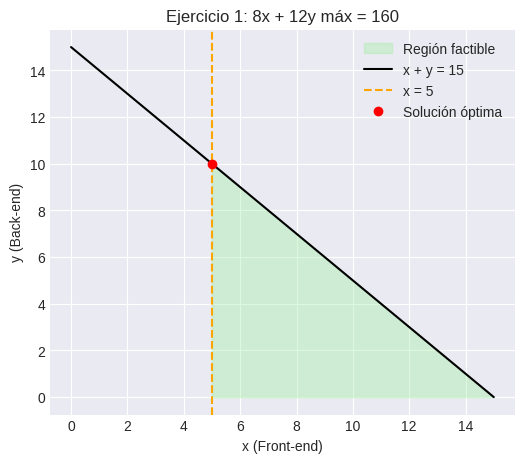
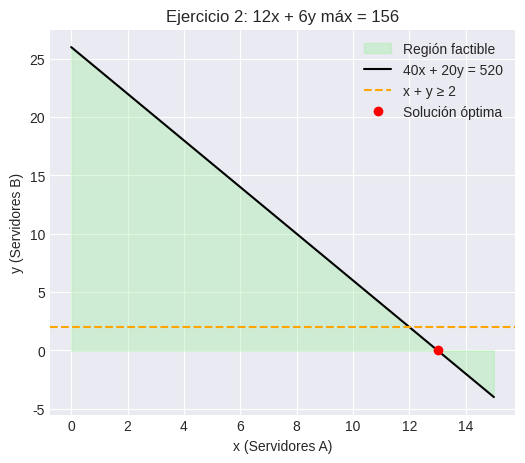
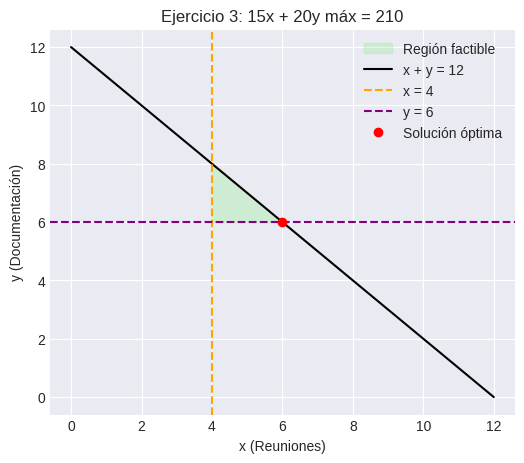
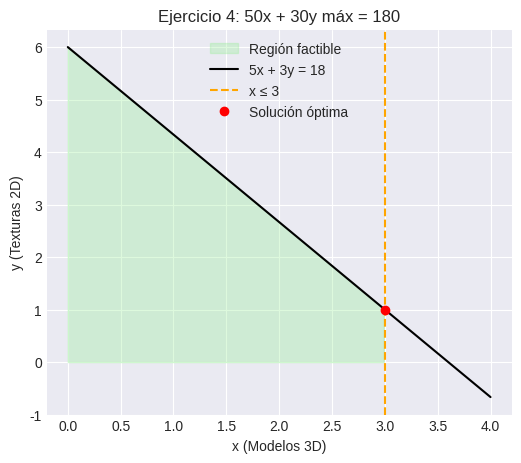
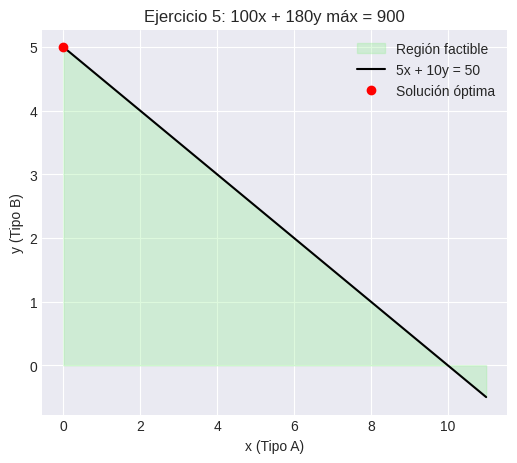

Recreate these plots in Python, in order.
import numpy as np
import matplotlib.pyplot as plt

plt.style.use('seaborn-v0_8-darkgrid')

def ejercicio1():
    # Max 8x + 12y
    # Restricciones: x + y ≤ 15, x ≥ 5, x, y ≥ 0
    x = np.linspace(0, 15, 100)
    y = 15 - x
    x_opt, y_opt = 5, 10
    z_opt = 8*x_opt + 12*y_opt

    plt.figure(figsize=(6, 5))
    plt.fill_between(x, 0, y, where=(x >= 5), alpha=0.3, color='lightgreen', label='Región factible')
    plt.plot(x, y, 'k-', label='x + y = 15')
    plt.axvline(5, color='orange', linestyle='--', label='x = 5')
    plt.plot(x_opt, y_opt, 'ro', label='Solución óptima')
    plt.title(f'Ejercicio 1: 8x + 12y máx = {z_opt}')
    plt.xlabel('x (Front-end)')
    plt.ylabel('y (Back-end)')
    plt.legend()
    plt.show()

def ejercicio2():
    # Max 12x + 6y
    # Restricciones: 40x + 20y ≤ 520, x + y ≥ 2, x,y ≥ 0
    x = np.linspace(0, 15, 100)
    y = (520 - 40*x) / 20
    x_opt, y_opt = 13, 0  # mejor RAM
    z_opt = 12*x_opt + 6*y_opt

    plt.figure(figsize=(6, 5))
    plt.fill_between(x, 0, y, alpha=0.3, color='lightgreen', label='Región factible')
    plt.plot(x, y, 'k-', label='40x + 20y = 520')
    plt.axhline(2, color='orange', linestyle='--', label='x + y ≥ 2')
    plt.plot(x_opt, y_opt, 'ro', label='Solución óptima')
    plt.title(f'Ejercicio 2: 12x + 6y máx = {z_opt}')
    plt.xlabel('x (Servidores A)')
    plt.ylabel('y (Servidores B)')
    plt.legend()
    plt.show()

def ejercicio3():
    # Max 15x + 20y
    # Restricciones: x + y ≤ 12, x ≥ 4, y ≥ 6
    x = np.linspace(0, 12, 100)
    y = 12 - x
    x_opt, y_opt = 6, 6
    z_opt = 15*x_opt + 20*y_opt

    plt.figure(figsize=(6, 5))
    plt.fill_between(x, 6, y, where=(x >= 4) & (y >= 6), alpha=0.3, color='lightgreen', label='Región factible')
    plt.plot(x, y, 'k-', label='x + y = 12')
    plt.axvline(4, color='orange', linestyle='--', label='x = 4')
    plt.axhline(6, color='purple', linestyle='--', label='y = 6')
    plt.plot(x_opt, y_opt, 'ro', label='Solución óptima')
    plt.title(f'Ejercicio 3: 15x + 20y máx = {z_opt}')
    plt.xlabel('x (Reuniones)')
    plt.ylabel('y (Documentación)')
    plt.legend()
    plt.show()

def ejercicio4():
    # Max 50x + 30y
    # Restricciones: 5x + 3y ≤ 18, x ≤ 3
    x = np.linspace(0, 4, 100)
    y = (18 - 5*x) / 3
    x_opt, y_opt = 3, 1
    z_opt = 50*x_opt + 30*y_opt

    plt.figure(figsize=(6, 5))
    plt.fill_between(x, 0, y, where=(x <= 3), alpha=0.3, color='lightgreen', label='Región factible')
    plt.plot(x, y, 'k-', label='5x + 3y = 18')
    plt.axvline(3, color='orange', linestyle='--', label='x ≤ 3')
    plt.plot(x_opt, y_opt, 'ro', label='Solución óptima')
    plt.title(f'Ejercicio 4: 50x + 30y máx = {z_opt}')
    plt.xlabel('x (Modelos 3D)')
    plt.ylabel('y (Texturas 2D)')
    plt.legend()
    plt.show()

def ejercicio5():
    # Max 100x + 180y
    # Restricciones: 5x + 10y ≤ 50
    x = np.linspace(0, 11, 100)
    y = (50 - 5*x) / 10
    x_opt, y_opt = 0, 5
    z_opt = 100*x_opt + 180*y_opt

    plt.figure(figsize=(6, 5))
    plt.fill_between(x, 0, y, alpha=0.3, color='lightgreen', label='Región factible')
    plt.plot(x, y, 'k-', label='5x + 10y = 50')
    plt.plot(x_opt, y_opt, 'ro', label='Solución óptima')
    plt.title(f'Ejercicio 5: 100x + 180y máx = {z_opt}')
    plt.xlabel('x (Tipo A)')
    plt.ylabel('y (Tipo B)')
    plt.legend()
    plt.show()

# Menú principal
def main():
    ejercicios = [ejercicio1, ejercicio2, ejercicio3, ejercicio4, ejercicio5]
    for i, f in enumerate(ejercicios, 1):
        print(f"\nMostrando Ejercicio {i}...")
        f()
        input("Presiona Enter para continuar...")

if __name__ == "__main__":
    main()

